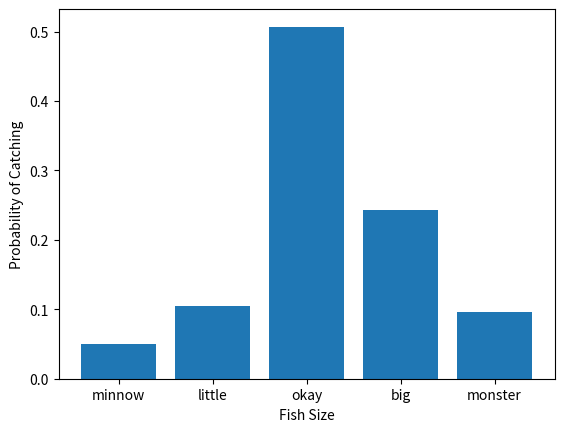

Recreate this plot in Python. (Note: this script raises an exception after producing the figure.)
import numpy as np
import numpy.random as rnd
import matplotlib.pyplot as plt


rnd.seed(42) # Set the seed

n = 10000 # Set the number of samples – a lot of fishing!!

size_categories = ['minnow', 'little', 'okay', 'big', 'monster']  # fish categories
size_probabilities = [0.05, 0.1, 0.5, 0.25, 0.1]                  # fish probabilities
counts = np.zeros(len(size_categories))                           # array to hold the counts

sizes = rnd.choice(size_categories, size=n, p=size_probabilities) # go fishing!

for i in size_categories :
    counts[size_categories.index(i)] = np.sum(sizes == i)         # count the fish

fish_probabilities = counts/n                                     # calculate the probabilities


plt.bar(size_categories, fish_probabilities)                      # Plot the histogram
plt.xlabel('Fish Size')
plt.ylabel('Probability of Catching')
plt.show()

print(f"The sum of the probabilities is {np.sum(probs):.2f}")

# Simulate a continuous random variable 
n_measurements = 1000 
ave_fish_length = 40
std_fish_length = 10

fish_lengths = rnd.normal(ave_fish_length, std_fish_length, size=n_measurements)

# Plot the results in a histogram
plt.hist(fish_lengths, bins=20, density=True, 
         color='g', alpha=0.75, edgecolor='k')
plt.xlabel('Value')
plt.ylabel('Density')
plt.title('Fish Lengths')
plt.show()


20 * 0.042

fish_densities, fish_bins = np.histogram(fish_lengths, bins=20, density=True)
density_sum = np.sum(fish_densities)
print(f"The sum of the densities is {density_sum:.2f}")

probs_sum = np.sum(fish_densities * np.diff(fish_bins))
print(f"The area of the distribution is {probs_sum:.2f}")

fish_over = np.sum(fish_lengths > 40)
p_fish_over = fish_over / n_measurements
print(f"The probability of catching a fish over 40 cm is {p_fish_over:.2f}")

# Get the histogram bins and counts
counts, bins = np.histogram(fish_lengths, bins=20) # Get the histogram bin edges and counts
bin_width = bins[1] - bins[0]                      # Get the bin width
bin_centers = bins[:-1] + bin_width/2              # Get the bin centers



# Set the threshold
threshold = 40

# Plot the histogram with different colors for bars above and below the threshold
plt.bar(bin_centers, counts, 
        width=bin_width, color='b', edgecolor='k')
plt.bar(bin_centers[bin_centers > threshold], counts[bin_centers > threshold], 
        width=bin_width, color='r', edgecolor='k', alpha=0.5)

# Add a vertical line for the threshold
plt.axvline(x=threshold, color='k', linestyle='--')

plt.xlabel('Fish Length')
plt.ylabel('Count')
plt.title('Fish Length Histogram')
plt.text(50, 100, f'P(X > {threshold}) = {p_fish_over:.2f}')
plt.show()




def hist_data(data, n_bins) :
    """
    Computes the histogram counts, bin centers, and bin_widths
    from the data and number of bins
    """
    # your code here

c, bc, bw = hist_data(fish_lengths, 20)
print(f"The bin centers are {bc}")
print(f"The bin widths are {bw}")
print(f"The counts are {c}")







import scipy.stats as stats


# Parameters for the normal distribution
mean_price = 55000
std_dev_price = 10000

# Generate normally distributed data
car_prices = np.random.normal(mean_price, std_dev_price, 1000)

# Plot the histogram
plt.hist(car_prices, bins=20, density=True, 
         color='g', alpha=0.75, edgecolor='k')
plt.xlabel('Car Price')
plt.ylabel('Density')
plt.title('Car Price Histogram')
plt.show()


# Compute ecdf
car_ecdf = stats.ecdf(car_prices)


plt.plot(car_ecdf.cdf.quantiles, car_ecdf.cdf.probabilities, marker='.', linestyle='none')
plt.xlabel('Car Price')
plt.ylabel('ECDF')
plt.title('Car Price ECDF')
plt.show()

price_threshold = 50000
p_lower = car_ecdf.cdf.evaluate(price_threshold)
print(f"The probability of a car costing less than ${price_threshold} is {p_lower:.2f}")

price_threshold = 65000
p_over = 1 - car_ecdf.cdf.evaluate(price_threshold)
print(f"The probability of somebody paying more than ${price_threshold} is {p_over:.2f}")





# Parameters for the normal distribution
rnd.seed(42) # Set the seed so we all get the same results
time_mean = 334.6   # mean seconds spent on the website
time_std_dev = 31.2 # standard deviation of seconds spent on the website
n_visitors = 10000 # number of visitors to the website

# Generate random numbers from a normal distribution
data = np.random.normal(time_mean, time_std_dev, n_visitors)


# Create a histogram of the data



# Plot the histogram with a normal distribution fit

# re-plot the histogram
plt.hist(data, bins=30, density=True, alpha=0.6, color='g')

# Get the mean and standard deviation of the data
data_mean = np.mean(data)
data_std_dev = np.std(data)

# Calculate the normal distribution 
xmin, xmax = plt.xlim() # Get the x-axis limits of our histogram
x = np.linspace(xmin, xmax, 100) # Make a range of x values for our distribution
p = stats.norm.pdf(x, data_mean, data_std_dev) # Normal PDF with the data mean and std dev

# Add a line for the normal distribution
plt.plot(x, p, 'k', linewidth=2) # Plot the normal distribution line

title = f"Mean = {data_mean:.2f},  Std. Dev. = {data_std_dev:.2f}"
plt.title(title)
plt.xlabel('Time Spent on Website (s)')
plt.ylabel('Density')

plt.show()


# Compute some probabilities using the cdf function
time_spent = 256 # time spent on the website in seconds
p_less_than = stats.norm.cdf(time_spent, data_mean, data_std_dev)
print(f"The probability of spending less than {time_spent} seconds on the website is {p_less_than:.2f}")


# Plot histogram of the data original data
plt.hist(data, bins=30, density=True, alpha=0.6, color='g')

# Compute the normal distribution as before
xmin, xmax = plt.xlim()                # Get the histogram limits
x = np.linspace(xmin, xmax, 100)       # Create the corresponding range of values
p = stats.norm.pdf(x, data_mean, data_std_dev)   # Compute the normal distribution

# Plot the normal distribution
plt.plot(x, p, 'k', linewidth=2)

# Fill the area under the curve less than time_spent
x_fill = np.linspace(xmin, time_spent, 100)     # Make the x values for the area less than time spent
p_fill = stats.norm.pdf(x_fill, data_mean, data_std_dev)  # Compute the pdf up to time_spent
plt.fill_between(x_fill, p_fill, color='r', alpha=0.3) # Fill the area under the curve

# Add a vertical line for time_spent
plt.axvline(x=time_spent, color='k', linestyle='--')

# Add a title and labels
plt.title('Time Spent on Website')
plt.xlabel('Time Spent (seconds)')
plt.ylabel('Density')
# Add a text box with the probability
plt.text(170, 0.008, f'P(X < {time_spent}) = {p_less_than:.2f}')

plt.show()



